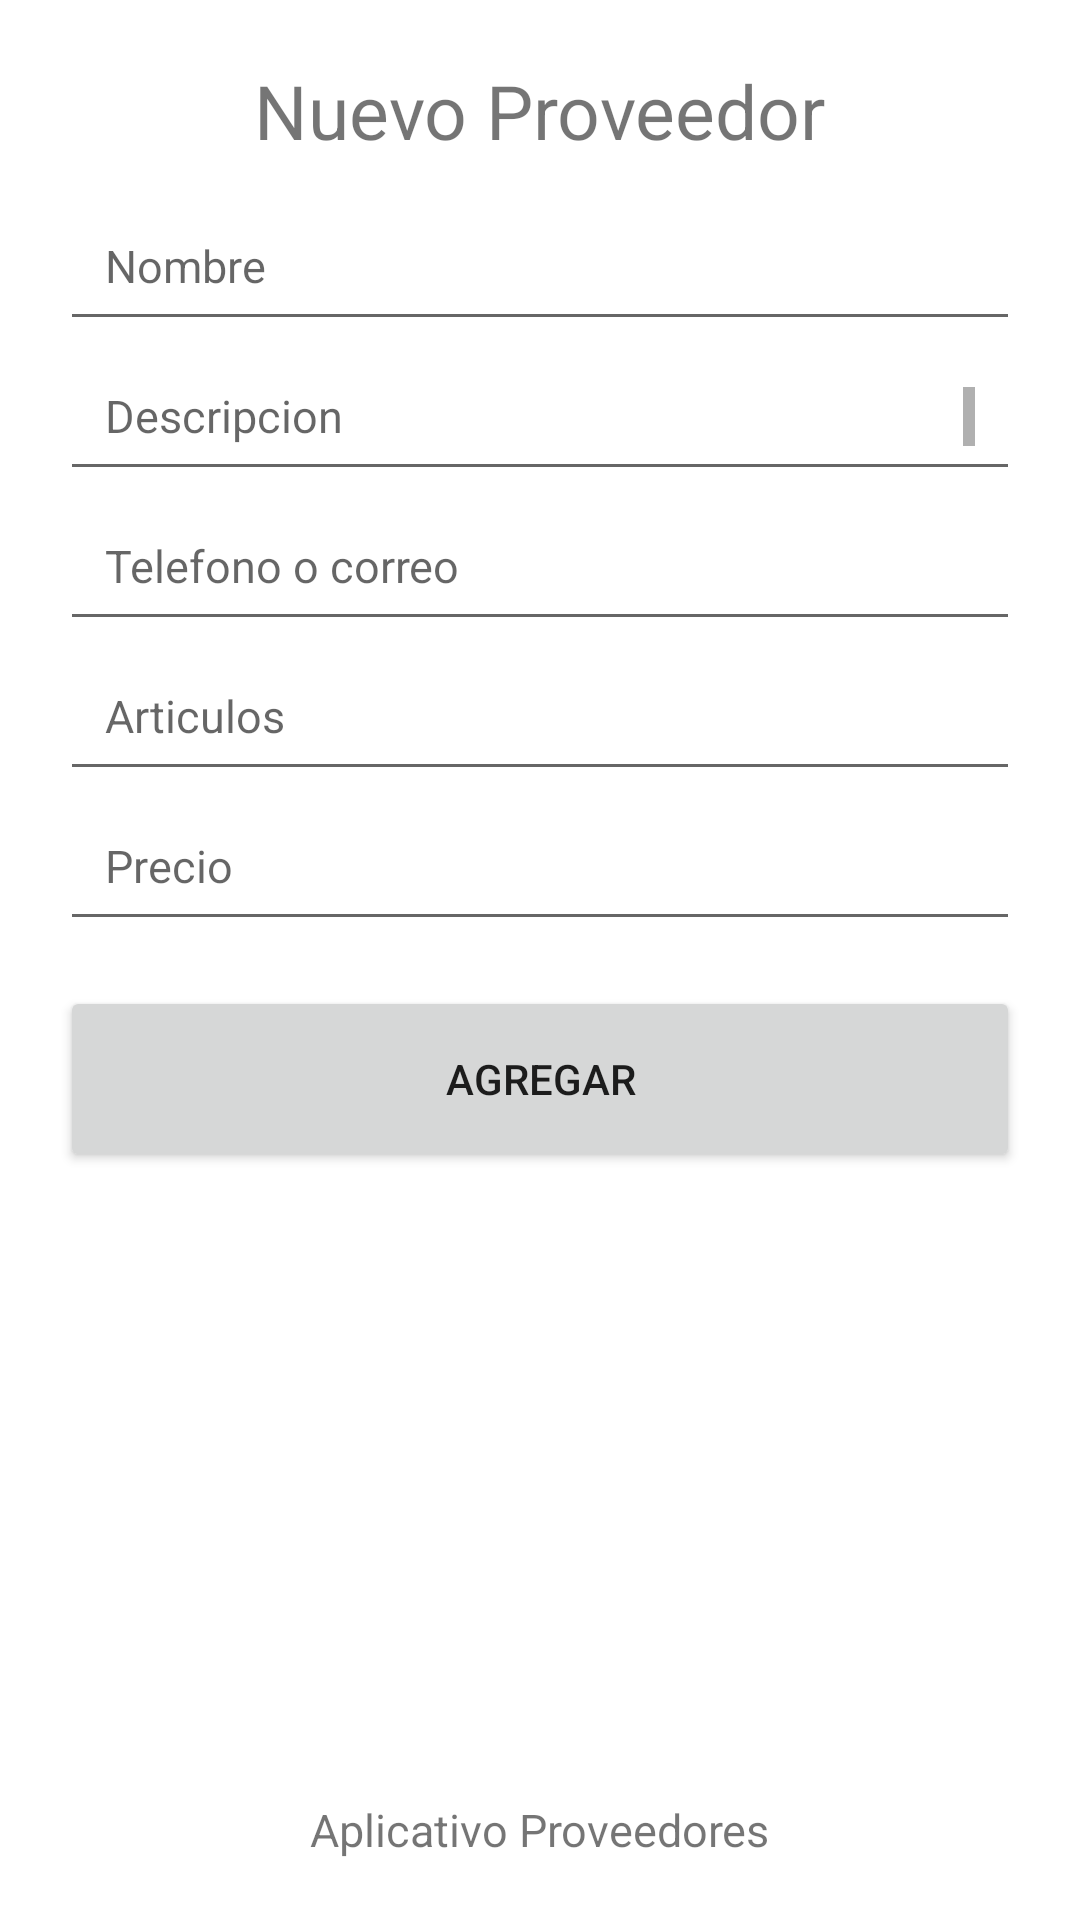

Write the Android layout XML for this screen, with the resource values it uses.
<!-- AndroidManifest.xml: application theme Theme.AppCompat.Proveedores -->
<!-- res/layout/activity_add_proveedor.xml -->
<?xml version="1.0" encoding="utf-8"?>
<RelativeLayout xmlns:android="http://schemas.android.com/apk/res/android"
    xmlns:tools="http://schemas.android.com/tools"
    android:layout_width="match_parent"
    android:layout_height="match_parent"
    tools:context=".AddProducto">

    <TextView
        android:id="@+id/tv_nuevo_proveedor"
        android:layout_width="wrap_content"
        android:layout_height="wrap_content"
        android:text="Nuevo Proveedor"
        android:textSize="25sp"
        android:layout_marginStart="25dp"
        android:layout_alignParentTop="true"
        android:layout_marginBottom="10dp"
        android:layout_centerHorizontal="true"
        android:layout_marginTop="20dp"/>

    <EditText
        android:id="@+id/et_nombre_proveedor"
        android:layout_width="match_parent"
        android:layout_height="50dp"
        android:hint="Nombre"
        android:layout_marginLeft="20dp"
        android:layout_marginRight="20dp"
        android:padding="15dp"
        android:layout_below="@id/tv_nuevo_proveedor"
        android:textSize="15sp" />


    <EditText
        android:id="@+id/et_descripcion"
        android:layout_width="match_parent"
        android:layout_height="50dp"
        android:hint="Descripcion"
        android:layout_marginLeft="20dp"
        android:layout_marginRight="20dp"
        android:padding="15dp"
        android:layout_below="@id/et_nombre_proveedor"
        android:inputType="textMultiLine"
        android:scrollbars="vertical"
        android:textSize="15sp" />


    <EditText
        android:id="@+id/et_contacto"
        android:layout_width="match_parent"
        android:layout_height="50dp"
        android:hint="Telefono o correo"
        android:layout_marginLeft="20dp"
        android:layout_marginRight="20dp"
        android:padding="15dp"
        android:layout_below="@id/et_descripcion"
        android:textSize="15sp" />


    <EditText
        android:id="@+id/et_articulos"
        android:layout_width="match_parent"
        android:layout_height="50dp"
        android:hint="Articulos"
        android:layout_marginLeft="20dp"
        android:layout_marginRight="20dp"
        android:padding="15dp"
        android:layout_below="@id/et_contacto"
        android:textSize="15sp" />


    <EditText
        android:id="@+id/et_precio"
        android:layout_width="match_parent"
        android:layout_height="50dp"
        android:hint="Precio"
        android:layout_marginLeft="20dp"
        android:layout_marginRight="20dp"
        android:padding="15dp"
        android:inputType="number"
        android:layout_below="@id/et_articulos"
        android:textSize="15sp" />


    <Button
        android:id="@+id/btn_agregar_proveedor"
        android:layout_width="371dp"
        android:layout_height="62dp"
        android:layout_below="@id/et_precio"
        android:layout_marginLeft="20dp"
        android:layout_marginTop="15dp"
        android:layout_marginRight="20dp"
        android:text="Agregar" />



    <TextView
        android:id="@+id/swipeRight"
        android:layout_width="wrap_content"
        android:layout_height="wrap_content"
        android:text="Aplicativo Proveedores"
        android:textSize="15sp"
        android:layout_centerHorizontal="true"
        android:layout_alignParentBottom="true"
        android:layout_marginBottom="20dp"/>

</RelativeLayout>
<!-- resources referenced by this layout -->
<resources>
  <style name="Theme.AppCompat.Proveedores" parent="Theme.MaterialComponents.DayNight.DarkActionBar">
          
          <item name="colorPrimary">@color/purple_500</item>
          <item name="colorPrimaryVariant">@color/purple_700</item>
          <item name="colorOnPrimary">@color/white</item>
          
          <item name="colorSecondary">@color/teal_200</item>
          <item name="colorSecondaryVariant">@color/teal_700</item>
          <item name="colorOnSecondary">@color/black</item>
          
          <item name="android:statusBarColor" tools:targetApi="l">?attr/colorPrimaryVariant</item>
          
      </style>
  <!-- not gathered from this repository: default colours our renderer supplied (Android Studio template values) -->
  <color name="purple_500">#FF6200EE</color>
  <color name="purple_700">#FF3700B3</color>
  <color name="teal_200">#FF03DAC5</color>
  <color name="teal_700">#FF018786</color>
  <color name="black">#FF000000</color>
  <color name="white">#FFFFFFFF</color>
</resources>
